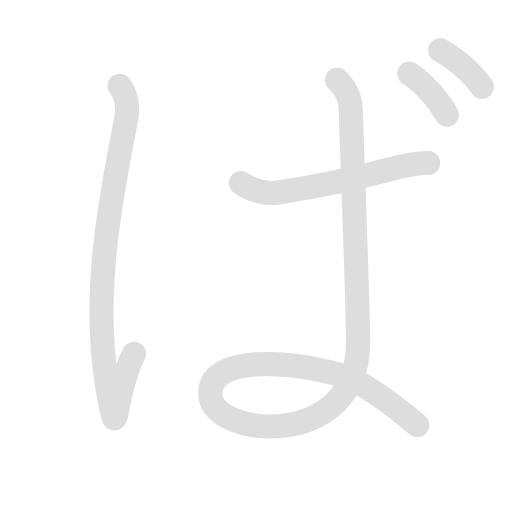
t = 0.00 s
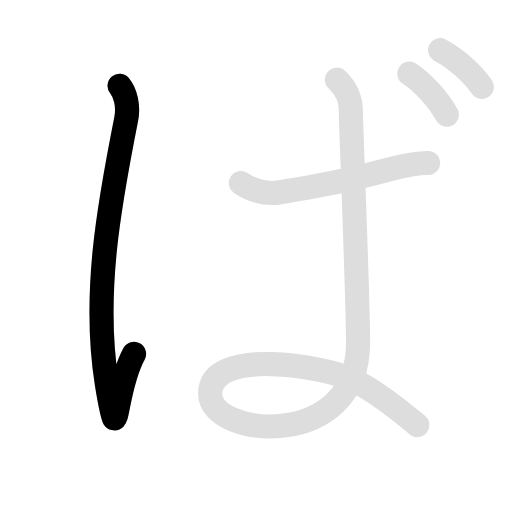
t = 1.50 s
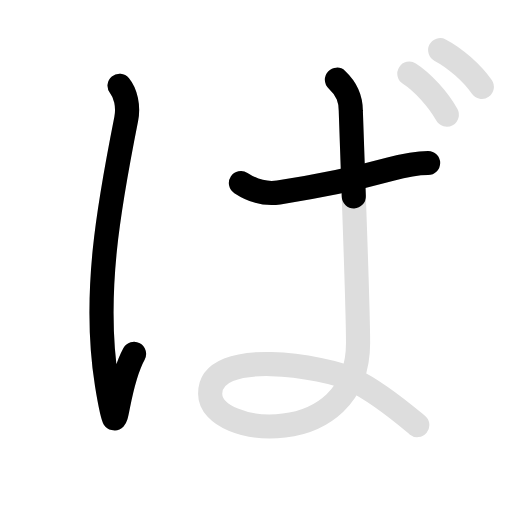
t = 3.00 s
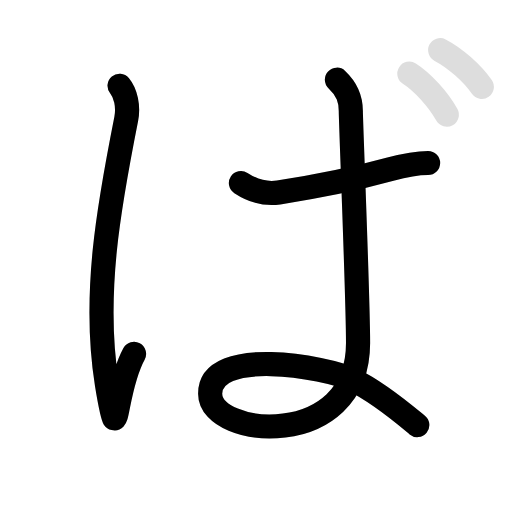
t = 4.50 s
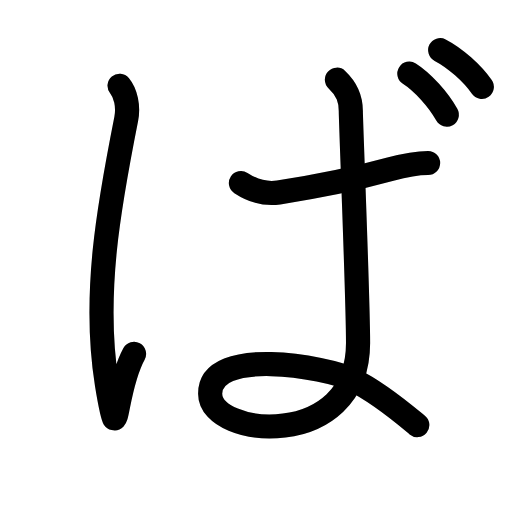
t = 6.05 s
t = 7.40 s: frame unchanged from t = 6.05 s, image omitted

The animated SVG that drew these frames (rendered in a browser with its animation timeline set to each time). Animation: 10 SMIL elements (animate=6,set=4); one cycle of 7.40 s, repeats indefinitely.

<svg id="kvg-03070" class="kanjivg" viewBox="0 0 106 106" width="106" height="106" xmlns="http://www.w3.org/2000/svg" xmlns:xlink="http://www.w3.org/1999/xlink" xml:space="preserve" version="1.1" baseProfile="full"><defs><style type="text/css">path.black{fill:none;stroke:black;stroke-width:5;stroke-linecap:round;stroke-linejoin:round;}path.grey{fill:none;stroke:#ddd;stroke-width:5;stroke-linecap:round;stroke-linejoin:round;}path.stroke{fill:none;stroke:black;stroke-width:5;stroke-linecap:round;stroke-linejoin:round;}text{font-size:16px;font-family:Segoe UI Symbol,Cambria Math,DejaVu Sans,Symbola,Quivira,STIX,Code2000;-webkit-touch-callout:none;cursor:pointer;-webkit-user-select:none;-khtml-user-select:none;-moz-user-select:none;-ms-user-select:none;user-select: none;}text:hover{color:#777;}#reset{font-weight:bold;}</style><marker id="markerStart" markerWidth="8" markerHeight="8" style="overflow:visible;"><circle cx="0" cy="0" r="1.5" style="stroke:none;fill:red;fill-opacity:0.5;"/></marker><marker id="markerEnd" style="overflow:visible;"><circle cx="0" cy="0" r="0.8" style="stroke:none;fill:blue;fill-opacity:0.5;"><animate attributeName="opacity" from="1" to="0" dur="3s" repeatCount="indefinite" /></circle></marker></defs><path d="M24.75,17.75c1.25,1.5,1.9,4.25,1.38,6.88c-3.5,17.62-6.98,36.4-4,54.88c2.5,15.5,1.12,2,5.62-6.25" class="grey" /><path d="M49.88,37.89c2.41,1.57,4.85,2.41,7.8,1.96c9.36-1.43,17.21-3.19,23.15-4.82c3.12-0.86,5.96-1.29,7.8-1.29" class="grey" /><path d="M69.75,16.5c2.26,2.12,2.88,4.12,2.88,6.5c0,2.38,1.5,38.62,1.5,48c0,22.5-30.62,19.62-30.62,10.5c0-9.75,23.88-5.62,29.5-2.88c5.62,2.74,12,8.25,13.38,9.38" class="grey" /><path d="M84.75,15.25c2.75,1.75,6,5.38,7.75,8.5" class="grey" /><path d="M91.13,10.38c3.06,1.57,6.68,4.82,8.62,7.62" class="grey" /><path d="M24.75,17.75c1.25,1.5,1.9,4.25,1.38,6.88c-3.5,17.62-6.98,36.4-4,54.88c2.5,15.5,1.12,2,5.62-6.25" class="stroke" stroke-dasharray="150"><animate attributeName="stroke-dashoffset" from="150" to="0" dur="1.8s" begin="0.0s" fill="freeze" /></path><path d="M49.88,37.89c2.41,1.57,4.85,2.41,7.8,1.96c9.36-1.43,17.21-3.19,23.15-4.82c3.12-0.86,5.96-1.29,7.8-1.29" class="stroke" stroke-dasharray="150"><set attributeName="opacity" to="0" dur="1.7s" /><animate attributeName="stroke-dashoffset" from="150" to="0" dur="1.8s" begin="1.7s" fill="freeze" /></path><path d="M69.75,16.5c2.26,2.12,2.88,4.12,2.88,6.5c0,2.38,1.5,38.62,1.5,48c0,22.5-30.62,19.62-30.62,10.5c0-9.75,23.88-5.62,29.5-2.88c5.62,2.74,12,8.25,13.38,9.38" class="stroke" stroke-dasharray="150"><set attributeName="opacity" to="0" dur="2.7s" /><animate attributeName="stroke-dashoffset" from="150" to="0" dur="1.8s" begin="2.7s" fill="freeze" /></path><path d="M84.75,15.25c2.75,1.75,6,5.38,7.75,8.5" class="stroke" stroke-dasharray="150"><set attributeName="opacity" to="0" dur="4.7s" /><animate attributeName="stroke-dashoffset" from="150" to="0" dur="1.8s" begin="4.7s" fill="freeze" /></path><path d="M91.13,10.38c3.06,1.57,6.68,4.82,8.62,7.62" class="stroke" stroke-dasharray="150"><set attributeName="opacity" to="0" dur="5.6000000000000005s" /><animate attributeName="stroke-dashoffset" from="150" to="0" dur="1.8s" begin="5.6000000000000005s" fill="freeze" /></path></svg>
